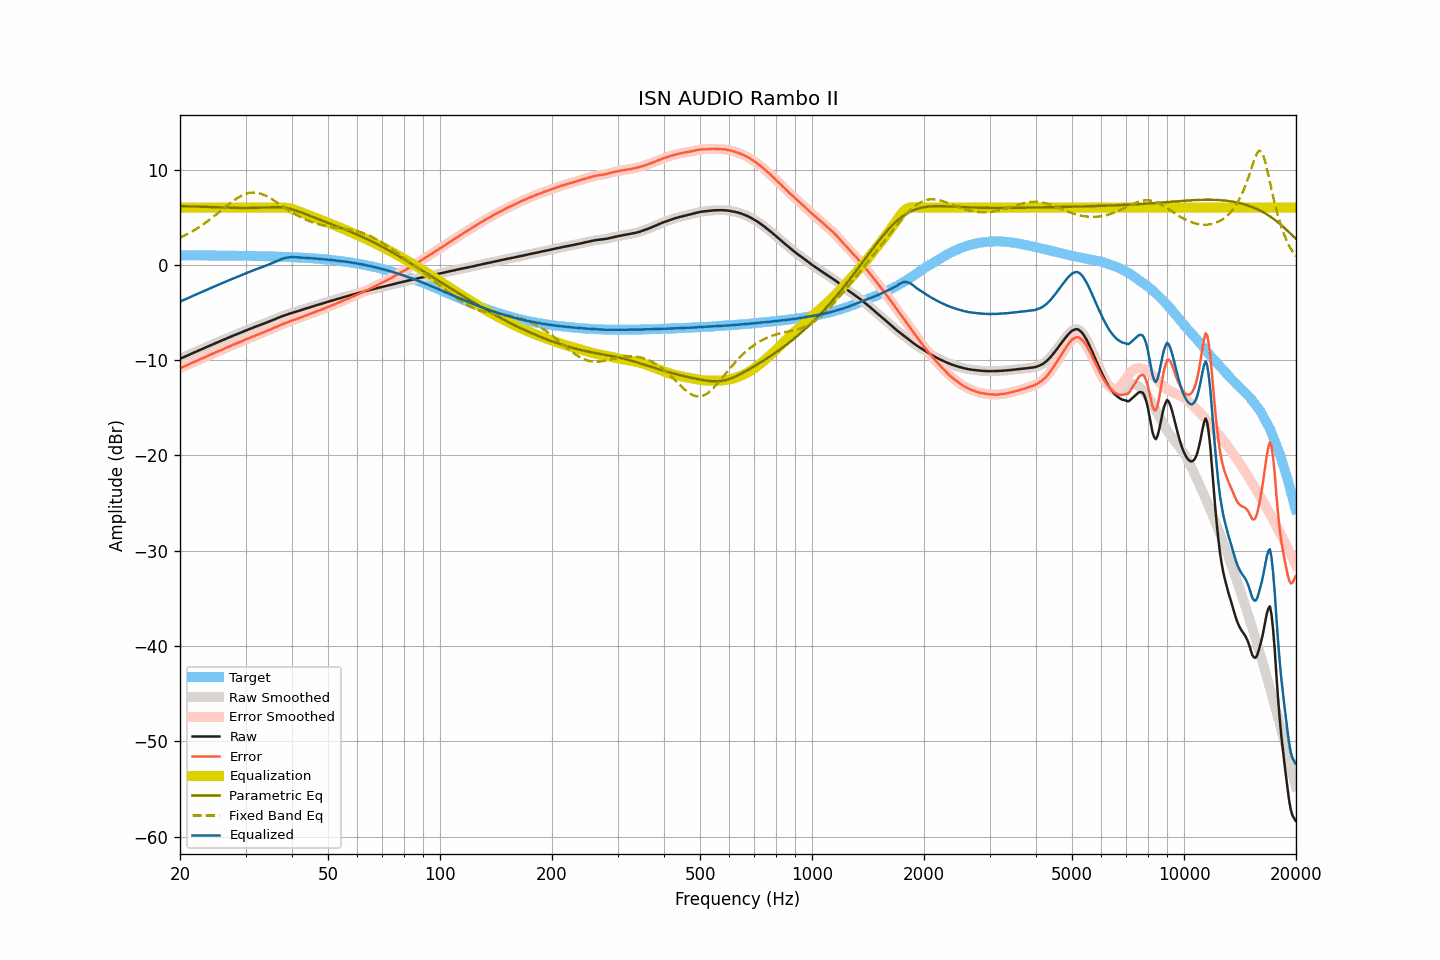

The data file committed next to this chart (first rows):
frequency, raw, smoothed, error, error_smoothed, equalization, parametric_eq, fixed_band_eq, equalized_raw, equalized_smoothed, target
20.00, -9.86, -9.86, -10.86, -10.86, 6.00, 6.16, 2.83, -3.86, -3.86, 1.00
20.20, -9.79, -9.79, -10.79, -10.78, 6.00, 6.16, 2.91, -3.79, -3.79, 1.00
20.40, -9.71, -9.71, -10.71, -10.71, 6.00, 6.15, 2.99, -3.71, -3.71, 1.00
20.61, -9.64, -9.64, -10.64, -10.63, 6.00, 6.15, 3.08, -3.64, -3.64, 0.99
20.81, -9.56, -9.56, -10.55, -10.56, 6.00, 6.14, 3.16, -3.56, -3.56, 0.99
21.02, -9.49, -9.49, -10.48, -10.48, 6.00, 6.14, 3.26, -3.49, -3.49, 0.99
21.23, -9.41, -9.41, -10.40, -10.41, 6.00, 6.13, 3.35, -3.41, -3.41, 0.99
21.44, -9.34, -9.34, -10.33, -10.33, 6.00, 6.12, 3.44, -3.34, -3.34, 0.99
21.66, -9.26, -9.26, -10.25, -10.25, 6.00, 6.12, 3.54, -3.26, -3.26, 0.99
21.87, -9.19, -9.19, -10.18, -10.18, 6.00, 6.11, 3.64, -3.19, -3.19, 0.99
22.09, -9.11, -9.11, -10.10, -10.10, 6.00, 6.11, 3.75, -3.11, -3.11, 0.99
22.31, -9.04, -9.04, -10.03, -10.03, 6.00, 6.10, 3.86, -3.04, -3.04, 0.99
22.54, -8.96, -8.96, -9.95, -9.95, 6.00, 6.09, 3.96, -2.96, -2.96, 0.99
22.76, -8.89, -8.89, -9.88, -9.88, 6.00, 6.09, 4.08, -2.89, -2.89, 0.99
22.99, -8.82, -8.82, -9.81, -9.80, 6.00, 6.08, 4.19, -2.82, -2.82, 0.99
23.22, -8.74, -8.75, -9.73, -9.73, 6.00, 6.07, 4.31, -2.74, -2.75, 0.98
23.45, -8.67, -8.67, -9.65, -9.66, 6.00, 6.07, 4.43, -2.67, -2.67, 0.98
23.69, -8.60, -8.60, -9.59, -9.58, 6.00, 6.06, 4.56, -2.60, -2.60, 0.98
23.92, -8.52, -8.53, -9.50, -9.51, 6.00, 6.06, 4.68, -2.52, -2.53, 0.98
24.16, -8.45, -8.45, -9.43, -9.43, 6.00, 6.05, 4.81, -2.45, -2.45, 0.98
24.40, -8.38, -8.38, -9.36, -9.36, 6.00, 6.04, 4.94, -2.38, -2.38, 0.98
24.65, -8.30, -8.30, -9.28, -9.28, 6.00, 6.04, 5.07, -2.30, -2.30, 0.98
24.89, -8.23, -8.23, -9.21, -9.21, 6.00, 6.03, 5.21, -2.23, -2.23, 0.98
25.14, -8.16, -8.16, -9.14, -9.13, 6.00, 6.03, 5.34, -2.16, -2.16, 0.98
25.39, -8.09, -8.09, -9.06, -9.06, 6.00, 6.02, 5.48, -2.09, -2.09, 0.97
25.65, -8.01, -8.01, -8.98, -8.99, 6.00, 6.01, 5.62, -2.01, -2.01, 0.97
25.91, -7.94, -7.94, -8.91, -8.91, 6.00, 6.01, 5.76, -1.94, -1.94, 0.97
26.16, -7.87, -7.87, -8.84, -8.84, 6.00, 6.00, 5.90, -1.87, -1.87, 0.97
26.43, -7.80, -7.80, -8.77, -8.77, 6.00, 6.00, 6.03, -1.80, -1.80, 0.97
26.69, -7.73, -7.73, -8.70, -8.70, 6.00, 5.99, 6.17, -1.73, -1.73, 0.97
26.96, -7.66, -7.66, -8.63, -8.62, 6.00, 5.99, 6.31, -1.66, -1.66, 0.96
27.23, -7.58, -7.59, -8.54, -8.55, 6.00, 5.98, 6.44, -1.58, -1.59, 0.96
27.50, -7.51, -7.51, -8.47, -8.47, 6.00, 5.98, 6.57, -1.51, -1.51, 0.96
27.77, -7.44, -7.44, -8.40, -8.40, 6.00, 5.98, 6.69, -1.44, -1.44, 0.96
28.05, -7.37, -7.37, -8.33, -8.33, 6.00, 5.97, 6.82, -1.37, -1.37, 0.96
28.33, -7.31, -7.31, -8.27, -8.26, 6.00, 5.97, 6.93, -1.31, -1.31, 0.95
28.62, -7.24, -7.24, -8.19, -8.19, 6.00, 5.97, 7.04, -1.24, -1.24, 0.95
28.90, -7.17, -7.17, -8.12, -8.12, 6.00, 5.96, 7.14, -1.17, -1.17, 0.95
29.19, -7.10, -7.10, -8.05, -8.05, 6.00, 5.96, 7.23, -1.10, -1.10, 0.95
29.48, -7.03, -7.03, -7.98, -7.98, 6.00, 5.96, 7.31, -1.03, -1.03, 0.95
29.78, -6.96, -6.96, -7.90, -7.90, 6.00, 5.96, 7.39, -0.96, -0.96, 0.94
30.08, -6.89, -6.89, -7.83, -7.83, 6.00, 5.96, 7.45, -0.89, -0.89, 0.94
30.38, -6.82, -6.83, -7.76, -7.76, 6.00, 5.96, 7.50, -0.82, -0.83, 0.94
30.68, -6.76, -6.76, -7.70, -7.69, 6.00, 5.96, 7.54, -0.76, -0.76, 0.93
30.99, -6.69, -6.69, -7.62, -7.62, 6.00, 5.97, 7.57, -0.69, -0.69, 0.93
31.30, -6.62, -6.63, -7.55, -7.55, 6.00, 5.97, 7.58, -0.62, -0.63, 0.93
31.61, -6.56, -6.56, -7.49, -7.48, 6.00, 5.97, 7.58, -0.56, -0.56, 0.93
31.93, -6.49, -6.49, -7.41, -7.42, 6.00, 5.98, 7.57, -0.49, -0.49, 0.92
32.24, -6.43, -6.43, -7.35, -7.35, 6.00, 5.98, 7.55, -0.43, -0.43, 0.92
32.57, -6.36, -6.36, -7.28, -7.28, 6.00, 5.99, 7.51, -0.36, -0.36, 0.92
32.89, -6.30, -6.30, -7.21, -7.21, 6.00, 6.00, 7.47, -0.30, -0.30, 0.91
33.22, -6.24, -6.24, -7.15, -7.14, 6.00, 6.00, 7.41, -0.24, -0.24, 0.91
33.55, -6.17, -6.18, -7.07, -7.08, 6.00, 6.01, 7.35, -0.17, -0.18, 0.90
33.89, -6.11, -6.11, -7.01, -7.01, 6.00, 6.02, 7.27, -0.11, -0.11, 0.90
34.23, -6.05, -6.05, -6.95, -6.94, 6.00, 6.03, 7.19, -0.05, -0.05, 0.90
34.57, -5.98, -5.98, -6.87, -6.87, 6.00, 6.04, 7.10, 0.02, 0.02, 0.89
34.92, -5.91, -5.91, -6.80, -6.80, 6.00, 6.04, 7.01, 0.09, 0.09, 0.89
35.27, -5.84, -5.84, -6.72, -6.72, 6.00, 6.05, 6.91, 0.16, 0.16, 0.88
35.62, -5.77, -5.77, -6.65, -6.65, 6.00, 6.05, 6.80, 0.23, 0.23, 0.88
35.97, -5.70, -5.70, -6.57, -6.57, 6.00, 6.06, 6.69, 0.30, 0.30, 0.87
... 635 more rows
